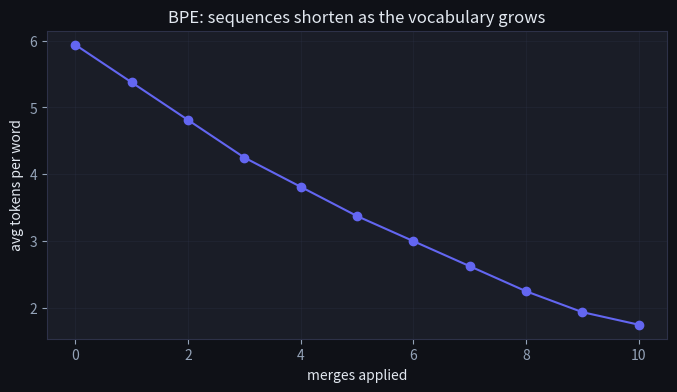

Generate this figure with matplotlib: (Note: this script raises an exception after producing the figure.)
import numpy as np
import matplotlib.pyplot as plt

plt.rcParams['figure.facecolor'] = '#0f1117'
plt.rcParams['axes.facecolor'] = '#1a1d27'
plt.rcParams['text.color'] = '#e2e8f0'
plt.rcParams['axes.labelcolor'] = '#e2e8f0'
plt.rcParams['xtick.color'] = '#94a3b8'
plt.rcParams['ytick.color'] = '#94a3b8'
plt.rcParams['axes.edgecolor'] = '#2d3148'
plt.rcParams['grid.color'] = '#2d3148'
np.random.seed(42)

corpus = {"low": 5, "lower": 2, "newest": 6, "widest": 3}

vocab = {" ".join(word) + " </w>": freq for word, freq in corpus.items()}
for w, f in vocab.items():
    print(f"{f} × {w}")

def get_pairs(vocab):
    pairs = {}
    for word, freq in vocab.items():
        symbols = word.split()
        for i in range(len(symbols) - 1):
            pair = (symbols[i], symbols[i + 1])
            pairs[pair] = pairs.get(pair, 0) + freq
    return pairs

def merge_vocab(pair, vocab):
    bigram = " ".join(pair)
    replacement = "".join(pair)
    return {word.replace(bigram, replacement): freq for word, freq in vocab.items()}

def train_bpe(vocab, num_merges):
    merges = []
    for _ in range(num_merges):
        pairs = get_pairs(vocab)
        if not pairs:
            break
        best = max(pairs, key=pairs.get)
        vocab = merge_vocab(best, vocab)
        merges.append(best)
        print(f"merge {len(merges):2d}: {best} (count {pairs[best]})")
    return merges, vocab

merges, final_vocab = train_bpe(dict(vocab), num_merges=10)
print()
print("final word representations:")
for w, f in final_vocab.items():
    print(f"  {f} × {w}")

def tokenize(word, merges):
    symbols = list(word) + ["</w>"]
    for a, b in merges:
        i = 0
        while i < len(symbols) - 1:
            if symbols[i] == a and symbols[i + 1] == b:
                symbols[i:i + 2] = [a + b]
            else:
                i += 1
    return symbols

for word in ["lowest", "newer", "wide"]:
    print(f"{word:8s} → {tokenize(word, merges)}")

toks = tokenize('newest', merges)
print(f"tokenize('newest') = {toks}")
assert ''.join(toks).replace('</w>', '') == 'newest', 'tokens concatenate back to the original word (lossless)'
print('\n✅ BPE is a reversible encoding — merges never lose information')

avg_lengths = []
vocab_iter = {" ".join(w) + " </w>": f for w, f in corpus.items()}
total_words = sum(corpus.values())
for k in range(len(merges) + 1):
    avg_len = sum(len(w.split()) * f for w, f in vocab_iter.items()) / total_words
    avg_lengths.append(avg_len)
    if k < len(merges):
        vocab_iter = merge_vocab(merges[k], vocab_iter)

plt.figure(figsize=(8, 4))
plt.plot(avg_lengths, marker='o', color='#6366f1')
plt.xlabel('merges applied'); plt.ylabel('avg tokens per word')
plt.title('BPE: sequences shorten as the vocabulary grows')
plt.grid(alpha=0.3); plt.show()

print(f'avg tokens/word: {avg_lengths[0]:.2f} (0 merges) -> {avg_lengths[-1]:.2f} ({len(merges)} merges)')
assert avg_lengths[-1] < avg_lengths[0], 'merges shorten the average token sequence'
assert all(avg_lengths[i] >= avg_lengths[i+1] for i in range(len(avg_lengths)-1)), 'each merge only shortens (or holds)'
print('\n✅ more merges = shorter sequences = fewer tokens to process')

# BPE's superpower: NO out-of-vocabulary problem. A word never seen in training still
# tokenizes, because in the worst case it falls back to individual characters (which are always
# in the base vocabulary). We confirm on a nonsense word made of rare characters.
oov = tokenize('zqx', merges)
print(f"tokenize('zqx') = {oov}  (an unseen word -> character fallback)")
assert ''.join(oov).replace('</w>', '') == 'zqx', 'unseen words still tokenize (down to characters) — no OOV'
print('\nEvery word is representable -> BPE eliminates the <UNK> token that plagued word-level vocabularies.')

def first_merge():
    # TODO(you): build the initial vocab, call get_pairs, and return
    # the most frequent pair (use max with key=).
    ...

fm = first_merge()
fm

# Run me — passes silently when correct
v0 = {" ".join(w) + " </w>": f for w, f in corpus.items()}
expected = max(get_pairs(v0), key=get_pairs(v0).get)
assert fm is not None and not isinstance(fm, type(Ellipsis)), "fill in the TODO first"
assert tuple(fm) == expected, f"expected the most frequent pair"
print()
